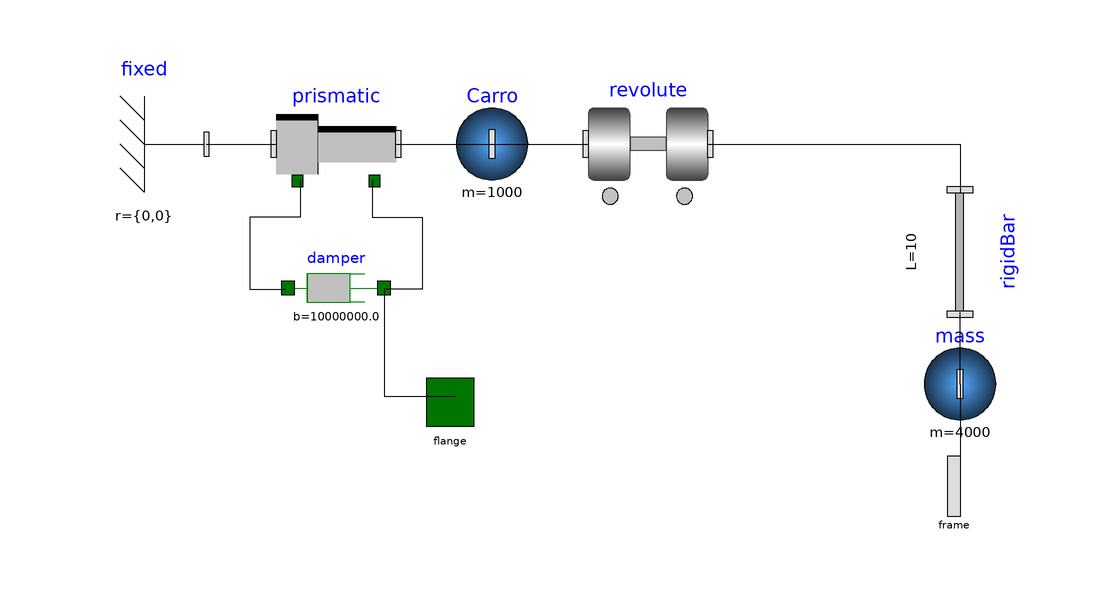

The component connection diagram of the Modelica model below, drawn from its own Placement and Line annotations.

model Bridge_Crane
    DSFLib.Mechanical.Planar.Components.Revolute revolute annotation(
      Placement(visible = true, transformation(origin = {26, 12}, extent = {{-10, -10}, {10, 10}}, rotation = 0)));
    DSFLib.Mechanical.Planar.Components.RigidBar rigidBar(phi.start = 4.71238898038, L = 10) annotation(
      Placement(transformation(origin = {78, -6}, extent = {{-10, -10}, {10, 10}}, rotation = -90)));
    DSFLib.Mechanical.Planar.Components.Prismatic prismatic annotation(
      Placement(transformation(origin = {-26, 12}, extent = {{-10, -10}, {10, 10}})));
    DSFLib.Mechanical.Planar.Components.pointMass Carro(m = 1000) annotation(
      Placement(visible = true, transformation(origin = {0, 12}, extent = {{-10, -10}, {10, 10}}, rotation = 0)));
    DSFLib.Mechanical.Translational.Components.Damper damper(b = 10e6) annotation(
      Placement(visible = true, transformation(origin = {-26, -12}, extent = {{-8, -8}, {8, 8}}, rotation = 0)));
    DSFLib.Mechanical.Planar.Components.Fixed fixed annotation(
      Placement(visible = true, transformation(origin = {-58, 12}, extent = {{-10, -10}, {10, 10}}, rotation = 0)));
    DSFLib.Mechanical.Translational.Interfaces.Flange flange annotation(
      Placement(transformation(origin = {-7, -31}, extent = {{-5, -5}, {5, 5}}), iconTransformation(origin = {-24, 26}, extent = {{-10, -10}, {10, 10}})));
    pointMassFric mass(m = 4000, b = 100) annotation(
      Placement(transformation(origin = {78, -28}, extent = {{-10, -10}, {10, 10}})));
DSFLib.Mechanical.Planar.Interfaces.Frame frame annotation(
      Placement(transformation(origin = {77, -45}, extent = {{-5, -5}, {5, 5}}), iconTransformation(origin = {0, -72}, extent = {{-4, -4}, {4, 4}}, rotation = -90)));
  equation
    connect(fixed.frame, prismatic.frame_a) annotation(
      Line(points = {{-47.6, 12}, {-36, 12}}));
    connect(prismatic.support, damper.flange_a) annotation(
      Line(points = {{-32, 6}, {-32, -0.2}, {-40.4, -0.2}, {-40.4, -12.2}, {-34.4, -12.2}}));
    connect(prismatic.flange_a, damper.flange_b) annotation(
      Line(points = {{-20, 6}, {-20, -0.2}, {-11.6, -0.2}, {-11.6, -12.2}, {-17.6, -12.2}}));
    connect(revolute.frame_b, rigidBar.frame_a) annotation(
      Line(points = {{36, 12}, {78, 12}, {78, 4}}));
    connect(Carro.frame, revolute.frame_a) annotation(
      Line(points = {{0, 12}, {16, 12}}));
    connect(prismatic.frame_b, Carro.frame) annotation(
      Line(points = {{-16, 12}, {0, 12}}));
    connect(damper.flange_b, flange) annotation(
      Line(points = {{-18, -12}, {-18, -30}, {-6, -30}}));
    connect(mass.frame, rigidBar.frame_b) annotation(
      Line(points = {{78, -28}, {78, -16}}));
connect(mass.frame, frame) annotation(
      Line(points = {{78, -28}, {78, -44}}));
    annotation(
      Diagram(coordinateSystem(extent = {{-100, -100}, {100, 100}})),
      experiment(StartTime = 0, StopTime = 10, Tolerance = 1e-06, Interval = 0.02),
      Icon(graphics = {Rectangle(origin = {2, 26}, fillColor = {0, 111, 0}, fillPattern = FillPattern.Solid, extent = {{-26, 22}, {26, -22}}), Ellipse(origin = {1, -59}, fillColor = {147, 147, 147}, fillPattern = FillPattern.Sphere, extent = {{-11, -11}, {11, 11}}), Rectangle(origin = {2, 2}, fillColor = {255, 255, 255}, fillPattern = FillPattern.CrossDiag, extent = {{-26, 2}, {26, -2}}), Line(origin = {1.07, -15.9418}, points = {{0, -41}, {0, 41}}, thickness = 3), Ellipse(origin = {1, -58}, fillPattern = FillPattern.Solid, extent = {{-3, 3}, {3, -3}}), Ellipse(origin = {1, 26}, fillColor = {0, 77, 0}, fillPattern = FillPattern.Solid, extent = {{-5, 5}, {5, -5}})}));
  end Bridge_Crane;